Photos from the image-classification dataset "processed" in the GitHub repository Idinmaster/Brain-Tumor-Classification-. Its 4 classes are: glioma, meningioma, no tumor, pituitary tumor.

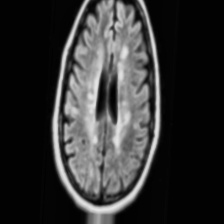
Label: no tumor

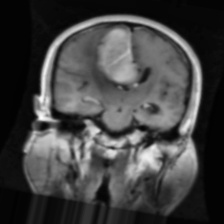
Label: meningioma

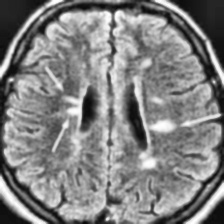
Label: no tumor

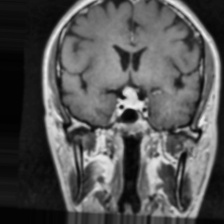
Label: pituitary tumor

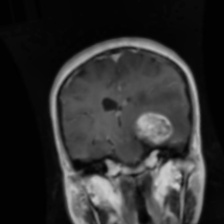
Label: glioma

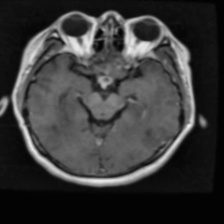
Label: pituitary tumor
